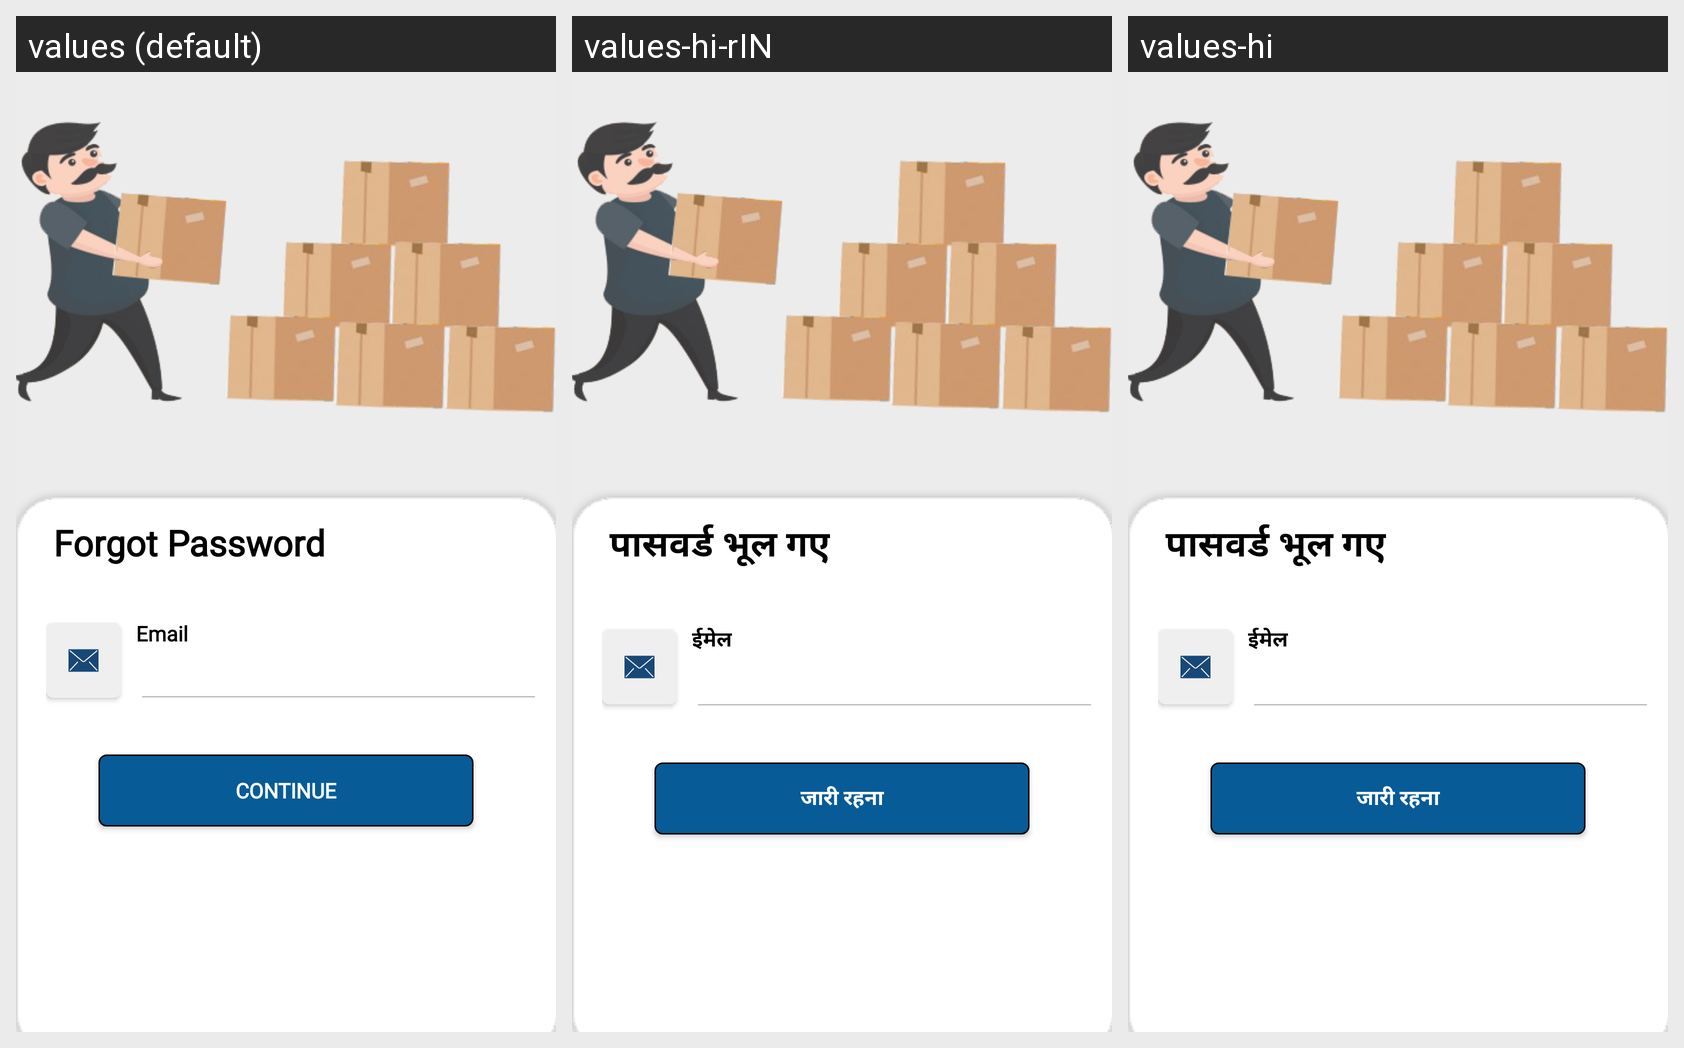

The Android screen above is rendered under several locales of the same app. Produce the string resources it draws, with the default and per-locale values.
Android screen res/layout/forget_pwd.xml rendered under 3 locales, left to right: values (default), values-hi-rIN, values-hi. Device: Nexus 5 (rendered at 1080×1920; each locale shown at half size, 540×960, under a caption strip naming it); theme AppTheme.
Strings drawn on this screen, with the default value and each locale's value (text and hints the layout hard-codes, and strings that could not be matched under every locale, appear in the picture but are not listed):

forgt_pass
  values: Forgot Password
  values-hi-rIN: पासवर्ड भूल गए
  values-hi: पासवर्ड भूल गए

Email
  values: Email
  values-hi-rIN: ईमेल
  values-hi: ईमेल

Sign_In
  values: continue
  values-hi-rIN: जारी रहना
  values-hi: जारी रहना
